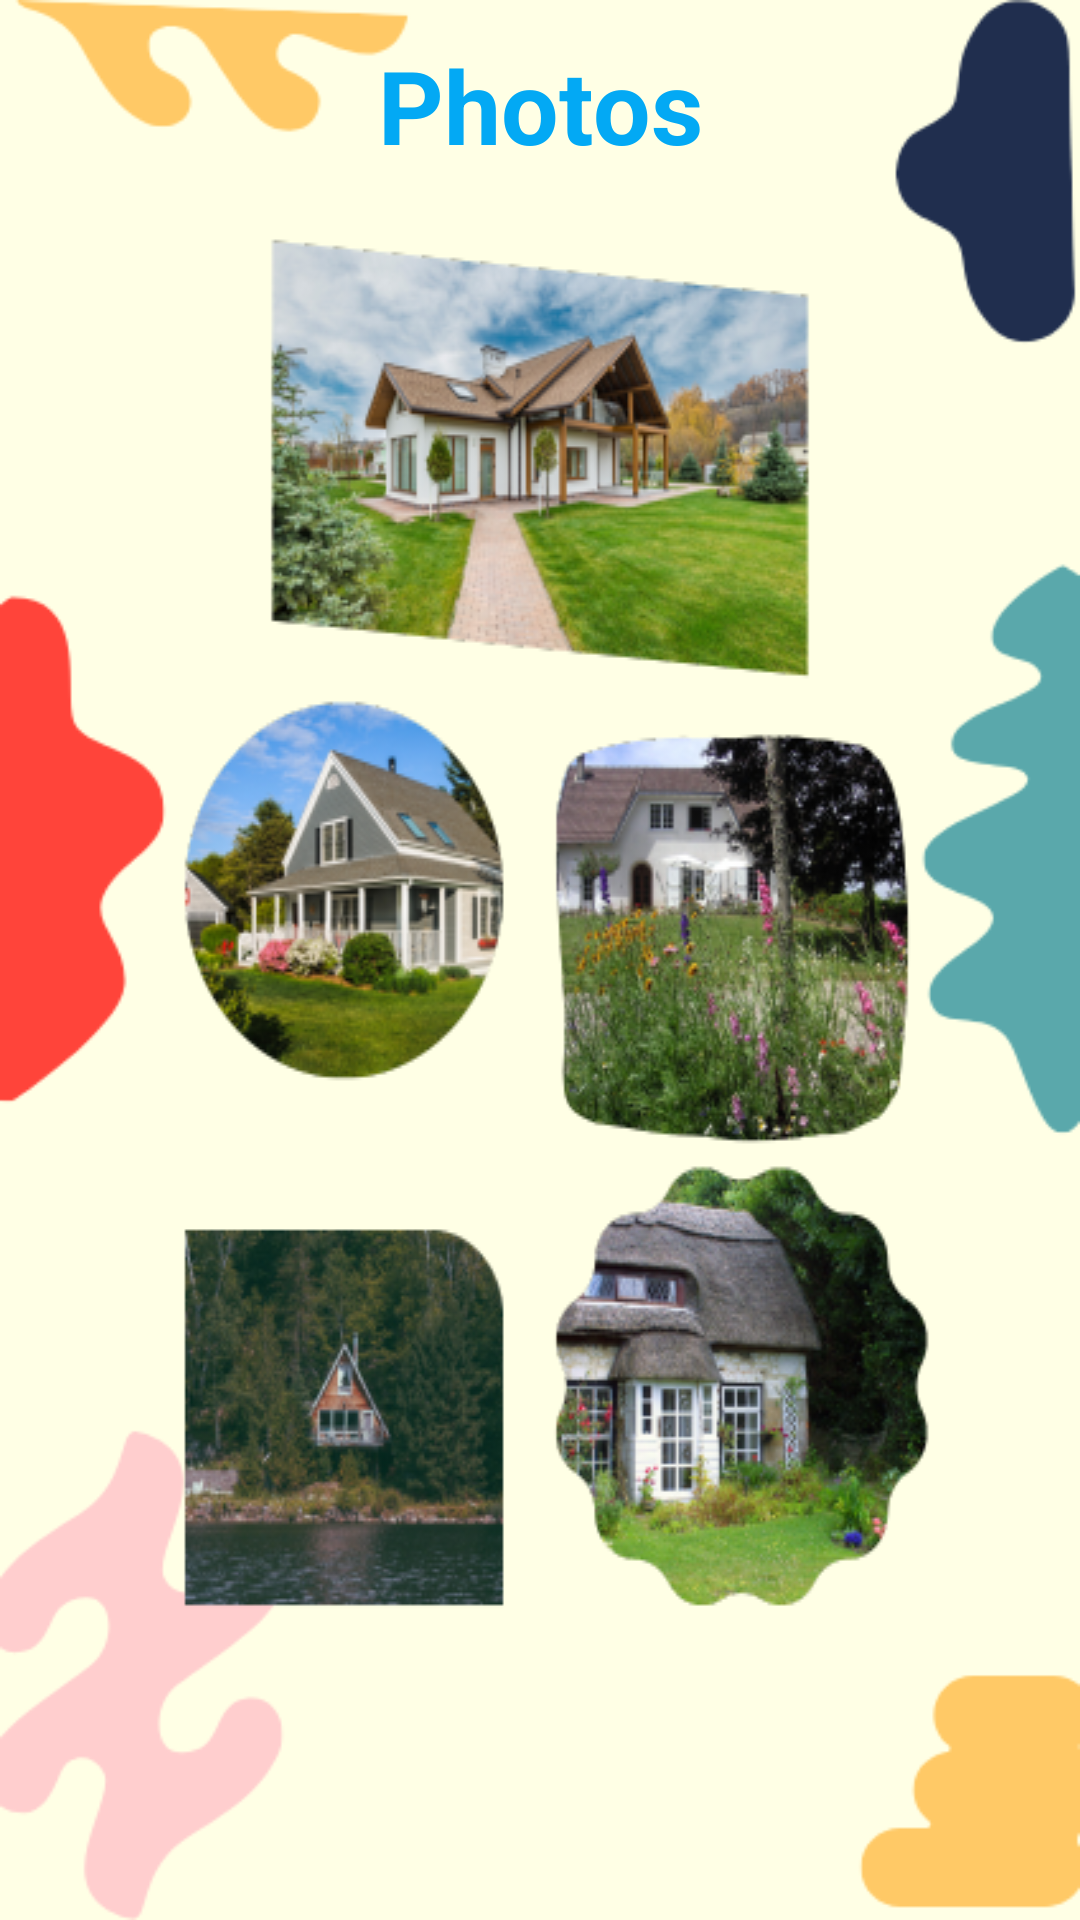

Write the Android layout XML for this screen, with the resource values it uses.
<!-- AndroidManifest.xml: application theme Theme.Cottage -->
<!-- res/layout/activity_photos.xml -->
<?xml version="1.0" encoding="utf-8"?>
<androidx.constraintlayout.widget.ConstraintLayout xmlns:android="http://schemas.android.com/apk/res/android"
    xmlns:app="http://schemas.android.com/apk/res-auto"
    xmlns:tools="http://schemas.android.com/tools"
    android:layout_width="match_parent"
    android:layout_height="match_parent"
    android:background="@drawable/bg_cottage"
    tools:context=".PhotosActivity">

    <TextView
        android:layout_width="wrap_content"
        android:layout_height="wrap_content"
        android:text="Photos"
        android:textColor="#03A9F4"
        android:textSize="34sp"
        android:textStyle="bold"
        app:layout_constraintBottom_toTopOf="@+id/linearLayout"
        app:layout_constraintEnd_toEndOf="parent"
        app:layout_constraintStart_toStartOf="parent"
        app:layout_constraintTop_toTopOf="parent" />


    <LinearLayout
        android:id="@+id/linearLayout"
        android:layout_width="match_parent"
        android:layout_height="wrap_content"
        android:layout_marginStart="32dp"
        android:layout_marginEnd="32dp"
        android:background="@drawable/bg_photos"
        app:layout_constraintBottom_toBottomOf="parent"
        app:layout_constraintEnd_toEndOf="parent"
        app:layout_constraintStart_toStartOf="parent"
        app:layout_constraintTop_toTopOf="parent"
        android:orientation="vertical">


    </LinearLayout>


</androidx.constraintlayout.widget.ConstraintLayout>
<!-- resources referenced by this layout -->
<resources>
  <!-- drawable bg_cottage: png bitmap (drawable, 17787 bytes) -->
  <!-- drawable bg_photos: png bitmap (drawable, 231242 bytes) -->
  <style name="Theme.Cottage" parent="Base.Theme.Cottage" />
  <style name="Base.Theme.Cottage" parent="Theme.Material3.DayNight.NoActionBar">
          
          
      </style>
</resources>
